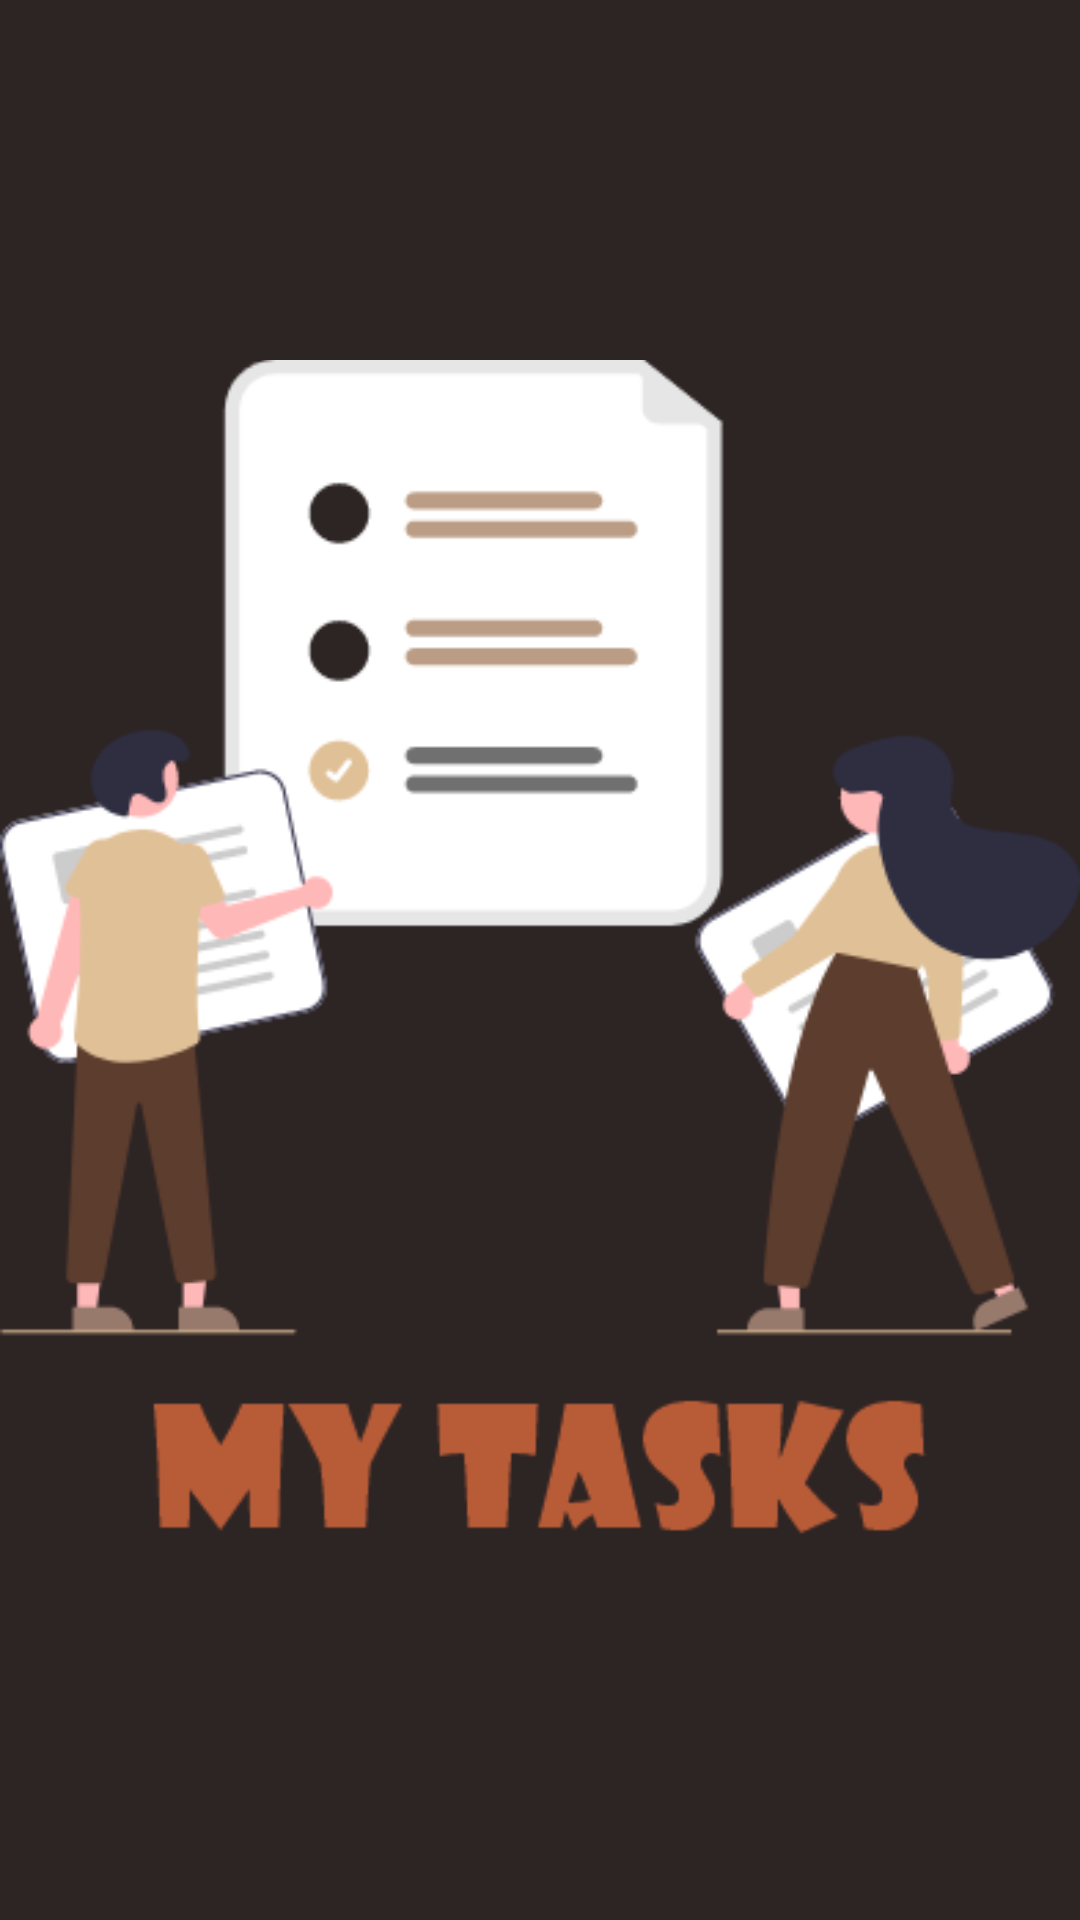

This screen was rendered from an Android layout file. Write that file and the resources it references.
<!-- AndroidManifest.xml: activity theme Theme.AppCompat.Light.NoActionBar -->
<!-- res/layout/activity_main.xml -->
<?xml version="1.0" encoding="utf-8"?>
<LinearLayout xmlns:android="http://schemas.android.com/apk/res/android"
    xmlns:app="http://schemas.android.com/apk/res-auto"
    xmlns:tools="http://schemas.android.com/tools"
    android:layout_width="match_parent"
    android:layout_height="match_parent"
    android:background="@color/colorbackground"
    android:orientation="vertical"
    tools:context=".MainActivity">


    <ImageView
        android:id="@+id/imageView"
        android:layout_width="match_parent"
        android:layout_height="match_parent"
        android:src="@drawable/mytasks"
        />
</LinearLayout>
<!-- resources referenced by this layout -->
<resources>
  <color name="colorbackground">#2D2424</color>
  <!-- drawable mytasks: png bitmap (drawable, 34446 bytes) -->
</resources>
